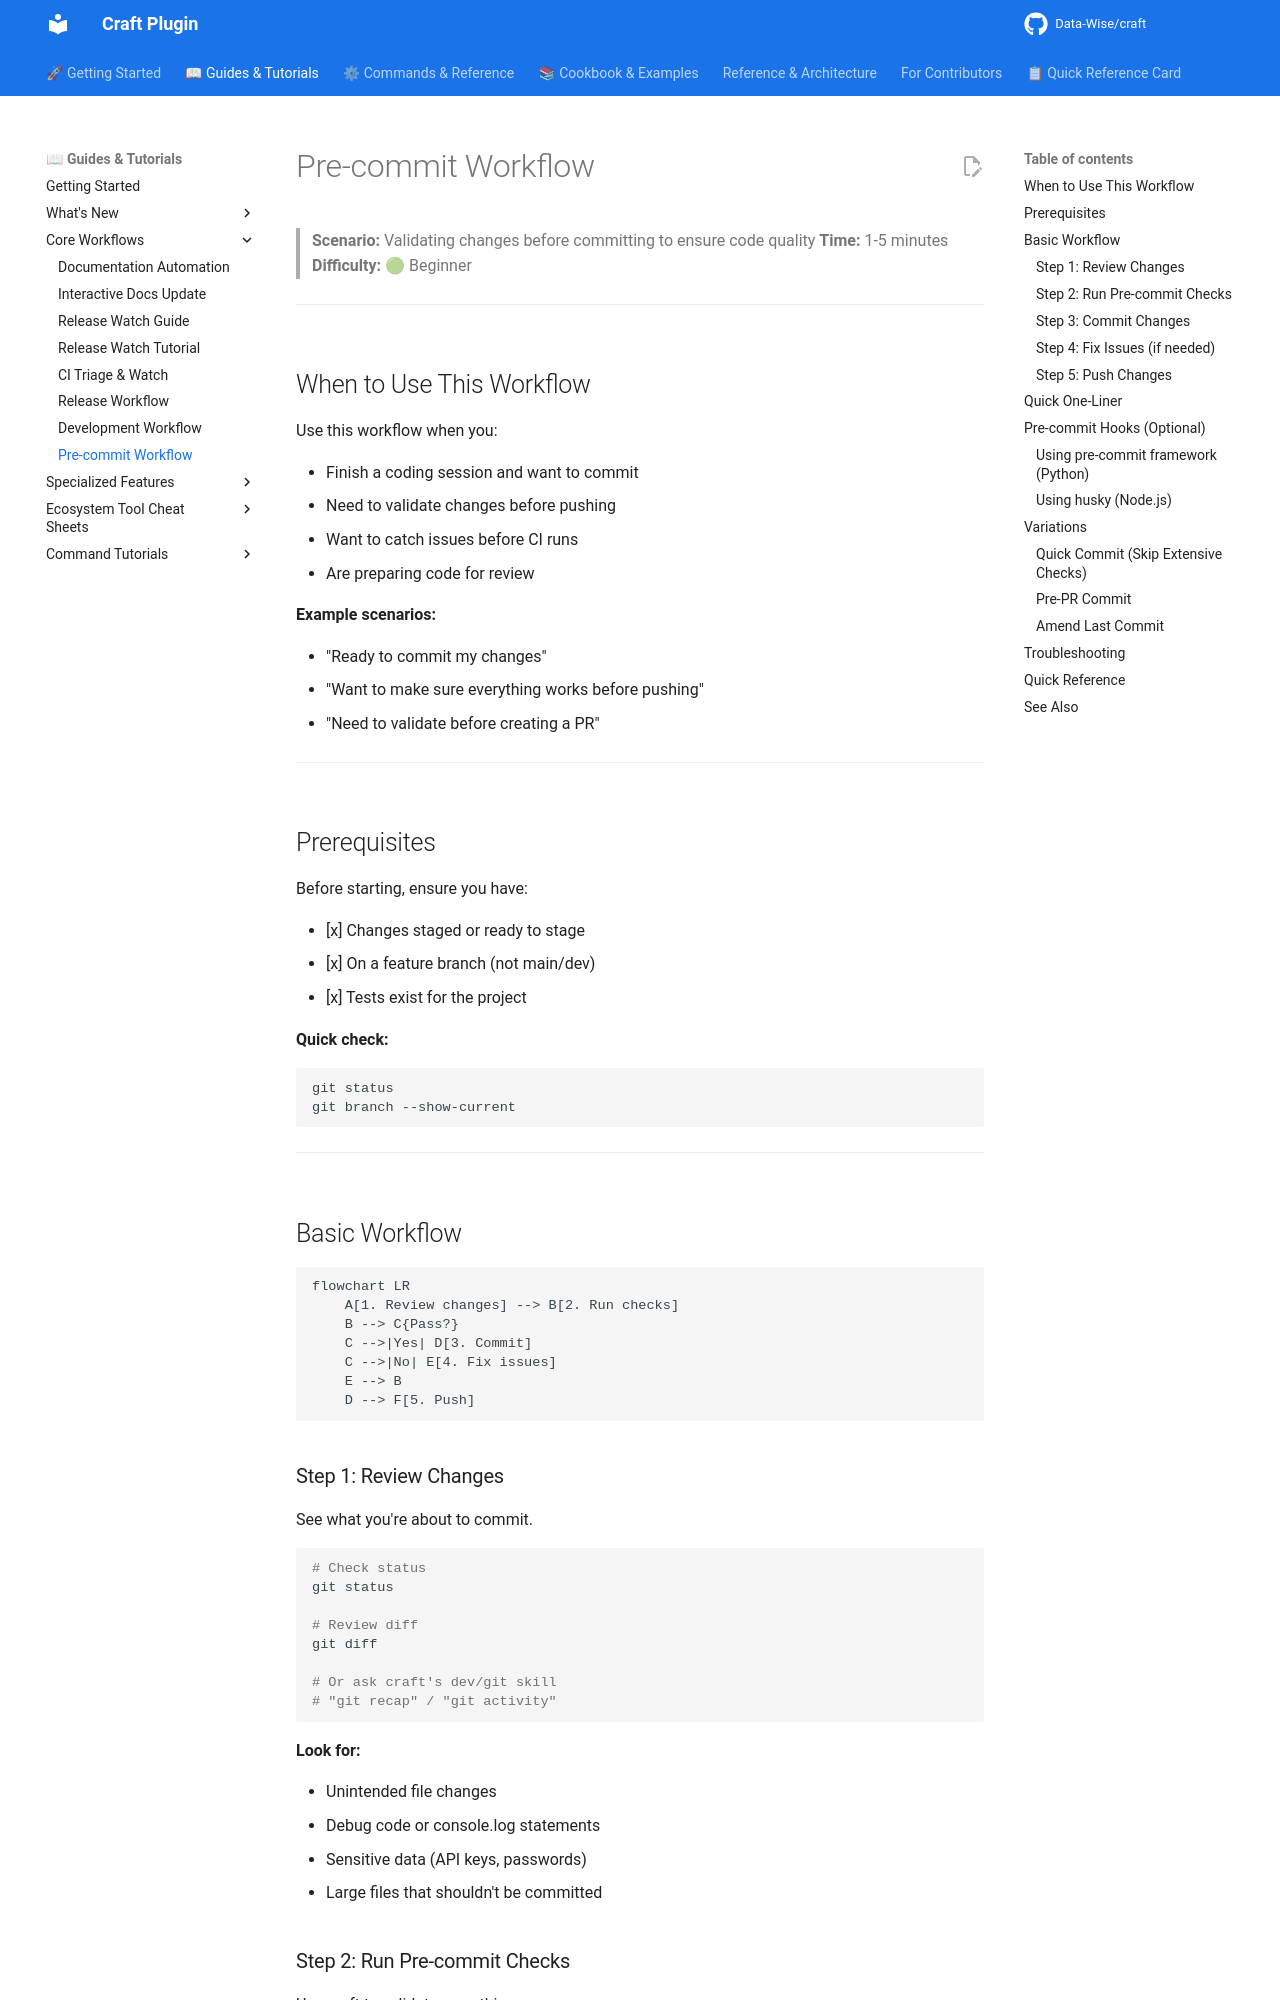

repository: Data-Wise/craft · page: workflows/pre-commit-workflow/index.html · generator: mkdocs

# Pre-commit Workflow

> **Scenario:** Validating changes before committing to ensure code quality
> **Time:** 1-5 minutes
> **Difficulty:** 🟢 Beginner

---

## When to Use This Workflow

Use this workflow when you:

- Finish a coding session and want to commit
- Need to validate changes before pushing
- Want to catch issues before CI runs
- Are preparing code for review

**Example scenarios:**

- "Ready to commit my changes"
- "Want to make sure everything works before pushing"
- "Need to validate before creating a PR"

---

## Prerequisites

Before starting, ensure you have:

- [x] Changes staged or ready to stage
- [x] On a feature branch (not main/dev)
- [x] Tests exist for the project

**Quick check:**

```bash
git status
git branch --show-current
```

---

## Basic Workflow

```mermaid
flowchart LR
    A[1. Review changes] --> B[2. Run checks]
    B --> C{Pass?}
    C -->|Yes| D[3. Commit]
    C -->|No| E[4. Fix issues]
    E --> B
    D --> F[5. Push]
```

### Step 1: Review Changes

See what you're about to commit.

```bash
# Check status
git status

# Review diff
git diff

# Or ask craft's dev/git skill
# "git recap" / "git activity"
```

**Look for:**

- Unintended file changes
- Debug code or console.log statements
- Sensitive data (API keys, passwords)
- Large files that shouldn't be committed
